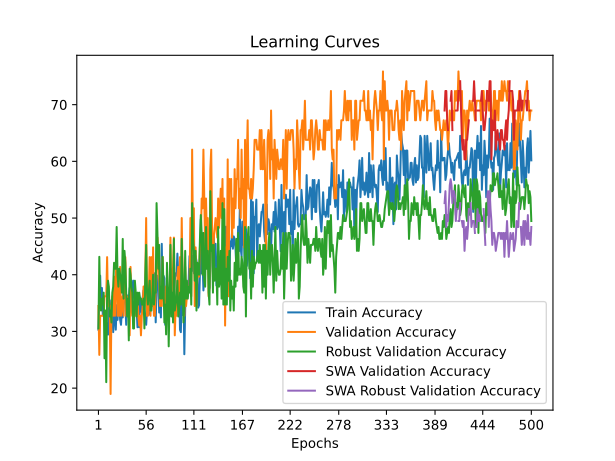

Values plotted in this chart, from the file beside it:
time; train_accuracy; train_loss; valid_accuracy; valid_loss; valid_accuracy_robust; valid_accuracy_swa; valid_accuracy_robust_swa
18,0156; 30,3030; 1,2218; 34,4828; 1,1070; 30,5263; 34,4828; 30,5263
38,9297; 36,3636; 1,1894; 25,8621; 1,0997; 43,1579; 25,8621; 43,1579
58,2997; 39,8268; 1,0921; 32,7586; 1,1382; 34,7368; 32,7586; 34,7368
78,2996; 33,7662; 1,1142; 32,7586; 1,1179; 33,6842; 32,7586; 33,6842
97,5460; 37,6623; 1,1034; 32,7586; 1,1023; 35,7895; 32,7586; 35,7895
117,0088; 32,9004; 1,1165; 32,7586; 1,1163; 34,7368; 32,7586; 34,7368
136,0874; 33,7662; 1,1147; 32,7586; 1,1087; 36,8421; 32,7586; 36,8421
153,8162; 32,4675; 1,1178; 36,2069; 1,1034; 25,2632; 36,2069; 25,2632
170,2023; 30,3030; 1,1067; 36,2069; 1,0968; 33,6842; 36,2069; 33,6842
192,0410; 31,6017; 1,1019; 36,2069; 1,0972; 21,0526; 36,2069; 21,0526
212,0730; 30,7359; 1,1051; 43,1034; 1,0914; 36,8421; 43,1034; 36,8421
232,7426; 29,4372; 1,1058; 34,4828; 1,1003; 38,9474; 34,4828; 38,9474
252,7277; 33,7662; 1,1177; 34,4828; 1,1133; 37,8947; 34,4828; 37,8947
271,8406; 35,4978; 1,1117; 34,4828; 1,1068; 32,6316; 34,4828; 32,6316
293,6384; 32,0346; 1,1218; 18,9655; 1,1120; 33,6842; 18,9655; 33,6842
314,2823; 31,1688; 1,1262; 34,4828; 1,0872; 31,5789; 34,4828; 31,5789
333,3861; 33,7662; 1,1107; 36,2069; 1,1011; 36,8421; 36,2069; 36,8421
352,2917; 29,8701; 1,1098; 32,7586; 1,1016; 37,8947; 32,7586; 37,8947
371,3671; 32,0346; 1,1107; 39,6552; 1,0896; 42,1053; 39,6552; 42,1053
391,4754; 35,0649; 1,1165; 32,7586; 1,0956; 41,0526; 32,7586; 41,0526
410,9271; 30,3030; 1,1248; 39,6552; 1,0879; 41,0526; 39,6552; 41,0526
430,3814; 34,6320; 1,1133; 43,1034; 1,0963; 48,4211; 43,1034; 48,4211
449,9449; 32,0346; 1,1143; 32,7586; 1,0963; 40,0000; 32,7586; 40,0000
469,4807; 34,1991; 1,1065; 39,6552; 1,0891; 37,8947; 39,6552; 37,8947
487,9816; 35,9307; 1,1001; 32,7586; 1,0922; 41,0526; 32,7586; 41,0526
507,5081; 32,0346; 1,1115; 41,3793; 1,0902; 40,0000; 41,3793; 40,0000
527,7127; 31,1688; 1,1157; 32,7586; 1,0892; 38,9474; 32,7586; 38,9474
545,7367; 33,7662; 1,1172; 34,4828; 1,1037; 36,8421; 34,4828; 36,8421
565,1245; 32,4675; 1,1033; 36,2069; 1,0899; 46,3158; 36,2069; 46,3158
584,7132; 38,5281; 1,1135; 32,7586; 1,0987; 35,7895; 32,7586; 35,7895
605,5105; 36,3636; 1,1060; 41,3793; 1,0865; 44,2105; 41,3793; 44,2105
625,0948; 34,6320; 1,1138; 43,1034; 1,0791; 42,1053; 43,1034; 42,1053
643,8262; 31,1688; 1,1096; 32,7586; 1,0816; 36,8421; 32,7586; 36,8421
664,4868; 36,3636; 1,0939; 36,2069; 1,0878; 32,6316; 36,2069; 32,6316
684,9873; 34,6320; 1,1185; 34,4828; 1,0944; 35,7895; 34,4828; 35,7895
704,7566; 35,9307; 1,1150; 34,4828; 1,1163; 28,4211; 34,4828; 28,4211
723,6151; 37,6623; 1,1016; 29,3103; 1,1016; 41,0526; 29,3103; 41,0526
743,8478; 36,3636; 1,1034; 41,3793; 1,0928; 40,0000; 41,3793; 40,0000
762,7953; 35,0649; 1,0854; 34,4828; 1,0930; 37,8947; 34,4828; 37,8947
781,8486; 37,2294; 1,1044; 32,7586; 1,1081; 36,8421; 32,7586; 36,8421
799,4678; 38,9610; 1,0935; 34,4828; 1,1117; 30,5263; 34,4828; 30,5263
820,0953; 35,9307; 1,1048; 32,7586; 1,1093; 30,5263; 32,7586; 30,5263
840,7865; 35,0649; 1,1104; 32,7586; 1,1064; 38,9474; 32,7586; 38,9474
858,4608; 35,9307; 1,0926; 36,2069; 1,1537; 36,8421; 36,2069; 36,8421
876,9156; 33,7662; 1,1104; 34,4828; 1,1159; 32,6316; 34,4828; 32,6316
896,7244; 30,7359; 1,1221; 36,2069; 1,0927; 36,8421; 36,2069; 36,8421
917,9942; 35,4978; 1,1174; 32,7586; 1,1419; 34,7368; 32,7586; 34,7368
936,9256; 30,7359; 1,1513; 31,0345; 1,0989; 36,8421; 31,0345; 36,8421
955,5607; 35,9307; 1,1143; 32,7586; 1,1125; 35,7895; 32,7586; 35,7895
974,6416; 33,7662; 1,1156; 29,3103; 1,0939; 35,7895; 29,3103; 35,7895
993,1244; 33,3333; 1,0982; 32,7586; 1,0995; 34,7368; 32,7586; 34,7368
1011,2419; 35,9307; 1,1017; 34,4828; 1,1038; 34,7368; 34,4828; 34,7368
1029,2247; 37,2294; 1,0984; 37,9310; 1,0859; 35,7895; 37,9310; 35,7895
1050,5401; 33,7662; 1,1406; 34,4828; 1,0906; 30,5263; 34,4828; 30,5263
1069,5325; 32,4675; 1,1184; 39,6552; 1,0961; 40,0000; 39,6552; 40,0000
1090,6087; 31,1688; 1,1079; 50,0000; 1,0797; 45,2632; 50,0000; 45,2632
1108,9198; 33,7662; 1,0953; 32,7586; 1,0907; 36,8421; 32,7586; 36,8421
1127,9631; 34,6320; 1,1068; 32,7586; 1,1121; 34,7368; 32,7586; 34,7368
1148,0848; 32,9004; 1,1245; 36,2069; 1,0905; 36,8421; 36,2069; 36,8421
1167,9764; 33,7662; 1,1042; 43,1034; 1,0871; 38,9474; 43,1034; 38,9474
... 440 more rows
